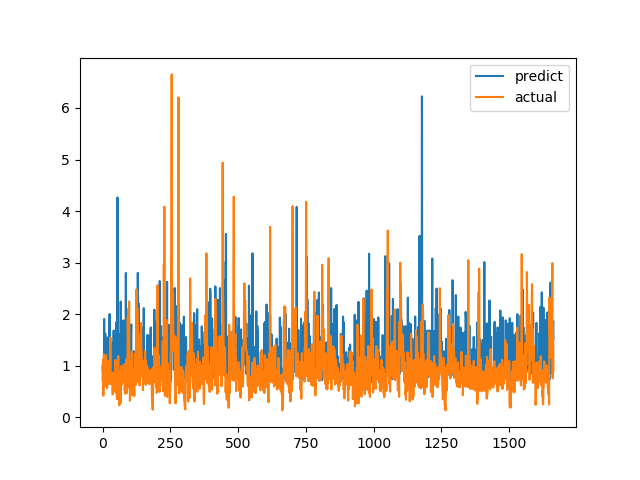

The data file committed next to this chart (first rows):
predict, actual
0.9793, 0.7094
0.8535, 1.015
0.8634, 1.116
0.7871, 0.4183
1.036, 1.002
0.8189, 1.219
1.907, 1.143
0.8866, 0.6528
1.12, 0.6747
0.8943, 0.601
1.623, 0.6695
1.195, 0.6538
1.105, 0.7814
0.7647, 1.206
0.829, 0.8469
0.7766, 0.8286
1.252, 0.6482
0.7593, 0.5624
1.549, 0.7183
0.725, 1.1
1.502, 0.9542
0.8403, 0.729
1.072, 0.6694
1.011, 0.8631
1.28, 0.6465
1.595, 0.8223
2.002, 0.9236
0.8309, 0.8301
0.9947, 1.067
1.012, 1.546
0.7799, 0.6827
0.8316, 0.6386
1.243, 0.6464
0.8246, 0.6881
0.8376, 0.7274
1.455, 0.65
1.05, 0.8694
1.058, 0.4409
0.7308, 0.4519
0.8116, 0.7575
0.8404, 0.4952
1.682, 0.6851
0.832, 0.7244
1.503, 0.8654
0.9436, 0.74
1.371, 0.8071
0.8265, 0.8204
1.464, 1.114
1.201, 1.109
1.475, 0.4751
1.843, 1.039
1.382, 0.9458
1.013, 0.7878
0.8367, 0.3505
0.9156, 0.9368
4.264, 0.9868
1.147, 0.647
0.8138, 1.03
0.7539, 1.187
0.8622, 0.9329
... 1,604 more rows
